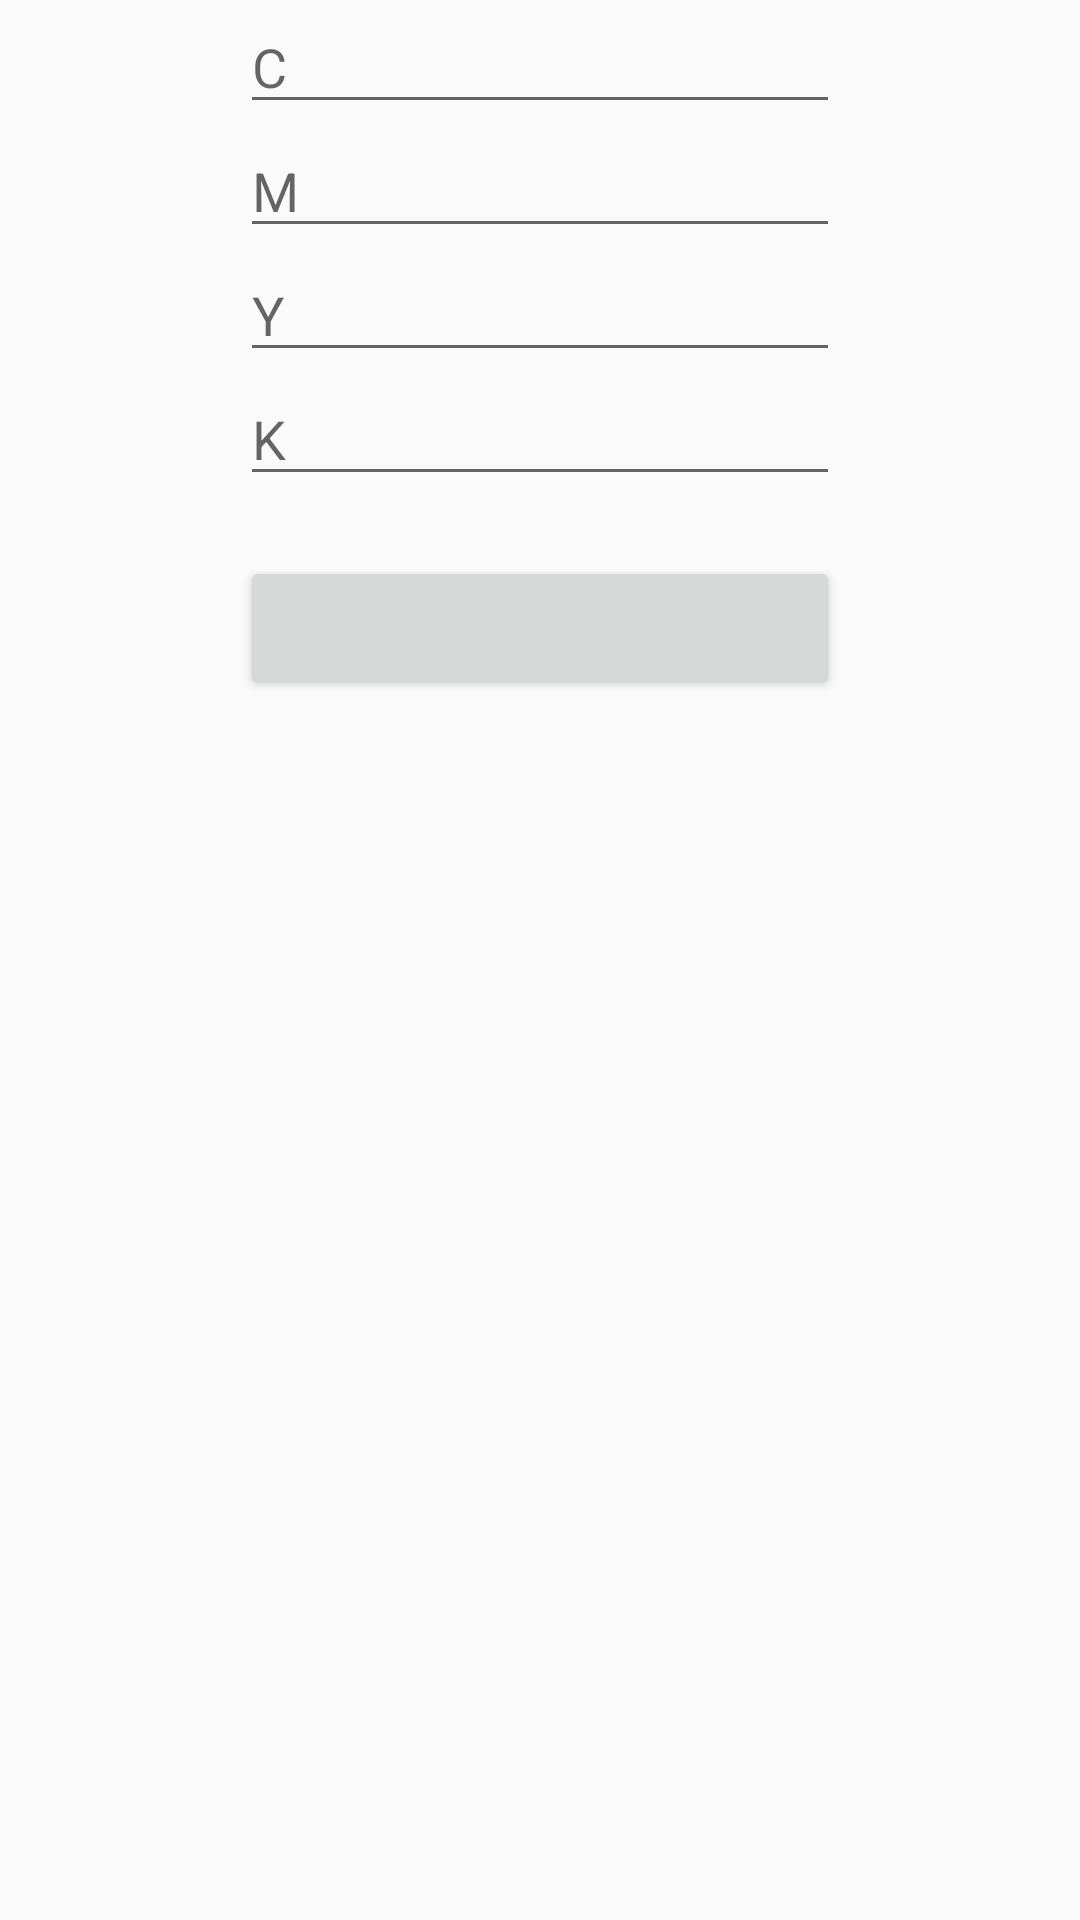

Write the Android layout XML for this screen, with the resource values it uses.
<!-- AndroidManifest.xml: application theme AppTheme -->
<!-- res/layout/activity_test.xml -->
<?xml version="1.0" encoding="utf-8"?>
<LinearLayout xmlns:android="http://schemas.android.com/apk/res/android"
    android:id="@+id/content_view"
    android:layout_width="match_parent"
    android:layout_height="match_parent"
    android:orientation="vertical"
    android:gravity="center_horizontal">


    <EditText
        android:layout_width="200dp"
        android:layout_height="wrap_content"
        android:hint="C"
        android:id="@+id/editText1"
        android:inputType="number"
        android:layout_gravity="center_horizontal" />

    <EditText
        android:layout_width="200dp"
        android:layout_height="wrap_content"
        android:hint="M"
        android:id="@+id/editText2"
        android:inputType="number"
        android:layout_gravity="center_horizontal" />


    <EditText
        android:layout_width="200dp"
        android:layout_height="wrap_content"
        android:hint="Y"
        android:id="@+id/editText3"
        android:inputType="number"
        android:layout_gravity="center_horizontal" />


    <EditText
        android:layout_width="200dp"
        android:layout_height="wrap_content"
        android:hint="K"
        android:id="@+id/editText4"
        android:inputType="number"
        android:layout_gravity="center_horizontal" />


    <Button
        android:layout_width="200dp"
        android:layout_height="wrap_content"
        android:layout_marginTop="20dp"
        android:onClick="getRGB"
        android:id="@+id/editText5"
        android:layout_gravity="center_horizontal" />


</LinearLayout>
<!-- resources referenced by this layout -->
<resources>
  <style name="AppTheme" parent="Theme.AppCompat.Light.DarkActionBar">
          
          <item name="colorPrimary">@color/primary</item>
          <item name="colorPrimaryDark">@color/primary_dark</item>
          <item name="android:textColorPrimary">@color/primary_text</item>
          <item name="colorAccent">@color/accent</item>
      </style>
  <color name="primary">#2196F3</color>
  <color name="primary_dark">#1976D2</color>
  <color name="primary_text">#212121</color>
  <color name="accent">#FF5722</color>
</resources>
